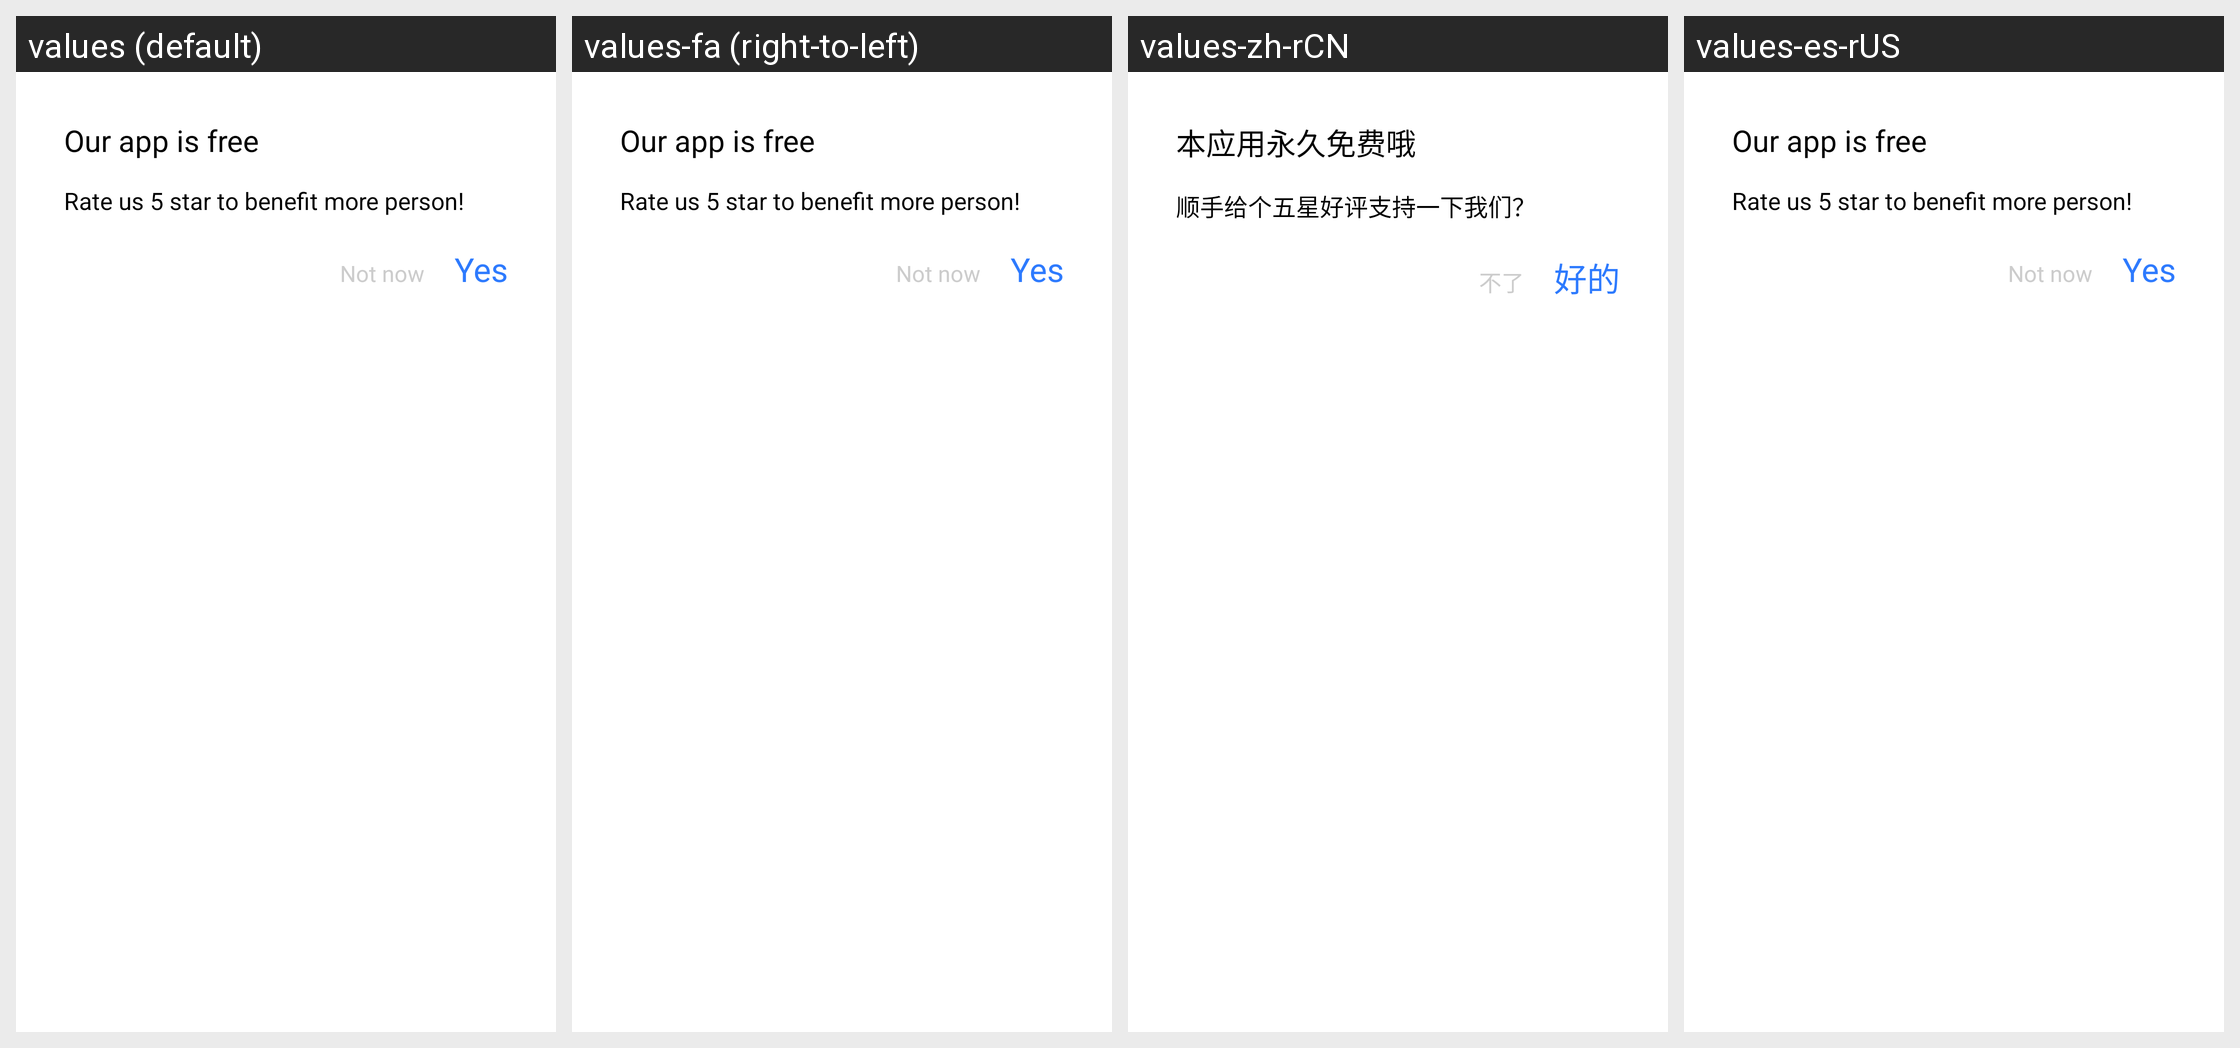

Strings drawn on this Android screen and how each of the app's shown locales translates them:
Android screen res/layout/dialog_pop_rate_star.xml rendered under 4 locales, left to right: values (default), values-fa (right-to-left), values-zh-rCN, values-es-rUS. Device: Nexus 5 (rendered at 1080×1920; each locale shown at half size, 540×960, under a caption strip naming it); theme AppTheme.
Other locales in the repository, not shown: values-bs, values-es, values-et, values-gl, values-ml, values-pa, values-ro, values-sk.
Strings drawn on this screen, with the default value and each locale's value (text and hints the layout hard-codes, and strings that could not be matched under every locale, appear in the picture but are not listed):

rate_tips_title
  values: Our app is free
  values-fa: Our app is free  [not translated; the default value is used]
  values-zh-rCN: 本应用永久免费哦
  values-es-rUS: Our app is free  [not translated; the default value is used]

rate_tips_desc
  values: Rate us 5 star to benefit more person!
  values-fa: Rate us 5 star to benefit more person!  [not translated; the default value is used]
  values-zh-rCN: 顺手给个五星好评支持一下我们？
  values-es-rUS: Rate us 5 star to benefit more person!  [not translated; the default value is used]

rate_tips_deny
  values: Not now
  values-fa: Not now  [not translated; the default value is used]
  values-zh-rCN: 不了
  values-es-rUS: Not now  [not translated; the default value is used]

rate_tips_confirm
  values: Yes
  values-fa: Yes  [not translated; the default value is used]
  values-zh-rCN: 好的
  values-es-rUS: Yes  [not translated; the default value is used]
